Run: headless pygame with SDL's dummy video driver; simulated clock (each Clock.tick advances the game by its frame time, no real sleeping); random seed 0; keys injected as events and as key.get_pressed() state; no mouse input.
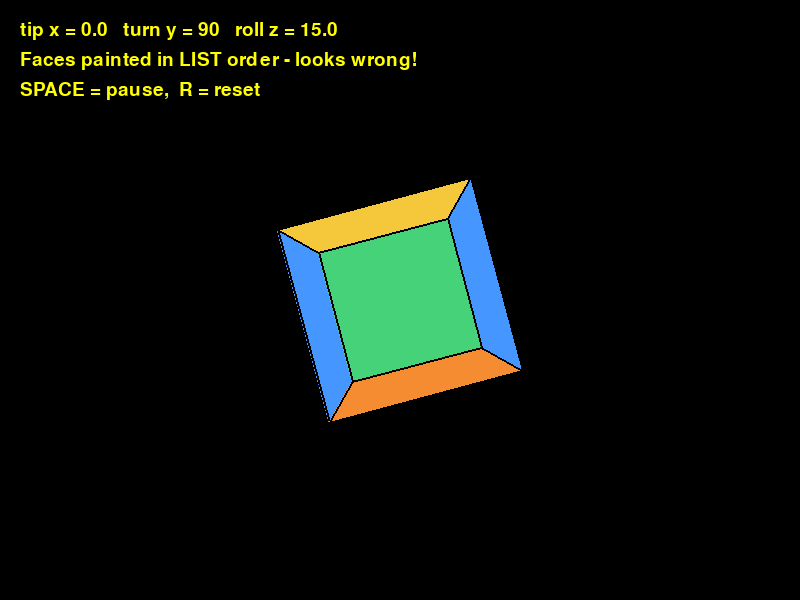
Frame 1 of 4 · flips 1–60 · no input
Frame 2 of 4 · flips 61–180 · tapped SPACE, RETURN · held RIGHT (→), D · screen unchanged from frame 1, image omitted
Frame 3 of 4 · flips 181–300 · held DOWN (↓), S · screen unchanged from frame 2, image omitted
Frame 4 of 4 · flips 301–420 · held LEFT (←), A, UP (↑), W · screen unchanged from frame 3, image omitted

The pygame program that drew these frames:

# ======================================================================
# LESSON 3 - STEP 1: FROM EDGES TO FACES (and the first problem)
# ----------------------------------------------------------------------
# Goal: stop drawing the cube as 12 lines and start drawing it as
# 6 coloured, FILLED faces.
#
# What is new since Lesson 2B, step 3:
#
#   1. cube_faces - a list of the cube's 6 faces. Each face is
#        ( (4 corner numbers), colour )
#      The 4 corner numbers are listed CLOCKWISE, as you see the face
#      when you look at it from OUTSIDE the cube. (Part 1 of the lesson
#      shows why the order matters. Step 3 uses it to hide faces.)
#
#   2. pygame.draw.polygon(screen, colour, list_of_screen_points)
#      Joins the points in a loop and FILLS the inside with colour.
#
# The recipe for one corner is exactly Lesson 2B's:
#
#   SHAPE corner -> tip -> turn -> roll -> add cube_distance -> project
#   (SHAPE coordinates)               (WORLD coordinates)     (SCREEN)
#
# THE PROBLEM THIS STEP SHOWS YOU:
#   We paint the faces in the order they sit in the list: front first,
#   then back, then left... So the BACK face is painted ON TOP of the
#   front face, and the cube looks inside-out. Watch it tumble and see.
#   Step 2 fixes it.
#
# Controls:  SPACE = pause / unpause,   R = back to the start pose
# Run:  python step1_fill_faces.py
# ======================================================================

import math
import pygame

pygame.init()
WIDTH = 800
HEIGHT = 600
screen = pygame.display.set_mode((WIDTH, HEIGHT))
pygame.display.set_caption("Lesson 3, step 1 - filled faces (wrong order!)")
clock = pygame.time.Clock()
font = pygame.font.SysFont(None, 28)

BLACK = (0, 0, 0)
YELLOW = (255, 255, 0)

# ---- NEW: one colour for each face ----------------------------------
# (red, green, blue), each 0 to 255. Six colours that are easy to tell
# apart, so you can always say WHICH face you are looking at.
RED = (235, 80, 80)          # front
PURPLE = (160, 100, 230)     # back
BLUE = (70, 150, 255)        # left
GREEN = (70, 210, 120)       # right
GOLD = (245, 200, 60)        # top
ORANGE = (245, 140, 50)      # bottom

CENTRE_X = (WIDTH / 2)            # (800 / 2) = 400
CENTRE_Y = (HEIGHT / 2)           # (600 / 2) = 300
FOCAL = 400

# ---- The cube's 8 corners, in SHAPE coordinates (same as always) ----
cube_points = [
    (-1, -1, -1),   # 0  bottom-left-front
    ( 1, -1, -1),   # 1  bottom-right-front
    ( 1, -1,  1),   # 2  bottom-right-back
    (-1, -1,  1),   # 3  bottom-left-back
    (-1,  1, -1),   # 4  top-left-front
    ( 1,  1, -1),   # 5  top-right-front
    ( 1,  1,  1),   # 6  top-right-back
    (-1,  1,  1),   # 7  top-left-back
]

# ---- NEW: the cube's 6 faces -----------------------------------------
# An EDGE joins 2 corners.  A FACE joins 4 corners in a loop.
#
# Each face lists its 4 corners CLOCKWISE as you see that face from
# OUTSIDE the cube (stand in front of the face and look at it).
#   Example - the FRONT face, seen from in front:
#
#        4 -----> 5          4 = top-left,     5 = top-right
#        ^        |          1 = bottom-right, 0 = bottom-left
#        |        v
#        0 <----- 1          4 -> 5 -> 1 -> 0 goes round like a clock
#
# We do NOT need cube_edges any more: the outline of each face
# already includes all of the cube's edges.
cube_faces = [
    ((4, 5, 1, 0), RED),       # front  (all have z = -1)
    ((6, 7, 3, 2), PURPLE),    # back   (all have z = +1)
    ((7, 4, 0, 3), BLUE),      # left   (all have x = -1)
    ((5, 6, 2, 1), GREEN),     # right  (all have x = +1)
    ((7, 6, 5, 4), GOLD),      # top    (all have y = +1)
    ((2, 3, 0, 1), ORANGE),    # bottom (all have y = -1)
]

cube_distance = 5

# ---- Angles and speeds (exactly as Lesson 2B, step 3) -----------------
# NEW: we START at a pose that shows three faces (front, left and top),
# the same pose as the lesson's diagrams: tipped -30 (top toward you)
# and turned 30. At 0, 0, 0 you would only see the front face.
START_X = -30
START_Y = 30
START_Z = 0
angle_x = START_X      # tip  so far, degrees
angle_y = START_Y      # turn so far, degrees
angle_z = START_Z      # roll so far, degrees
SPEED_X = 0.5          # 12 s per full tip
SPEED_Y = 1            #  6 s per full turn
SPEED_Z = 0.25         # 24 s per full roll
paused = False


# ---- The three turns (copied from Lesson 2B, unchanged) ---------------
def rotate_x(point_3d, angle_degrees):
    """TIP one SHAPE point around the x axis (+y swings toward +z)."""
    x, y, z = point_3d
    angle_radians = math.radians(angle_degrees)
    cos_a = math.cos(angle_radians)
    sin_a = math.sin(angle_radians)
    new_x = x
    new_y = (y * cos_a) - (z * sin_a)
    new_z = (y * sin_a) + (z * cos_a)
    return (new_x, new_y, new_z)


def rotate_y(point_3d, angle_degrees):
    """TURN one SHAPE point around the y axis (+x swings toward +z)."""
    x, y, z = point_3d
    angle_radians = math.radians(angle_degrees)
    cos_a = math.cos(angle_radians)
    sin_a = math.sin(angle_radians)
    new_x = (x * cos_a) - (z * sin_a)
    new_y = y
    new_z = (x * sin_a) + (z * cos_a)
    return (new_x, new_y, new_z)


def rotate_z(point_3d, angle_degrees):
    """ROLL one SHAPE point around the z axis (+x swings toward +y)."""
    x, y, z = point_3d
    angle_radians = math.radians(angle_degrees)
    cos_a = math.cos(angle_radians)
    sin_a = math.sin(angle_radians)
    new_x = (x * cos_a) - (y * sin_a)
    new_y = (x * sin_a) + (y * cos_a)
    new_z = z
    return (new_x, new_y, new_z)


def rotate_all(point_3d):
    """Tip, then turn, then roll (the fixed order from Lesson 2B)."""
    p = rotate_x(point_3d, angle_x)    # 1. tip
    p = rotate_y(p, angle_y)           # 2. turn
    p = rotate_z(p, angle_z)           # 3. roll
    return p


def project(point_3d):
    """Turn one 3D WORLD point into a 2D SCREEN point (from Lesson 1)."""
    x, y, z = point_3d
    screen_x = CENTRE_X + ( (x * FOCAL) / z )
    screen_y = CENTRE_Y - ( (y * FOCAL) / z )
    return (screen_x, screen_y)


def keep_under_360(angle):
    """360 degrees is the same as 0, so start again after a full turn."""
    if angle >= 360:
        angle = (angle - 360)
    return angle


running = True
while running:
    for event in pygame.event.get():
        if event.type == pygame.QUIT:
            running = False
        if event.type == pygame.KEYDOWN:
            if event.key == pygame.K_SPACE:
                paused = not paused
            if event.key == pygame.K_r:
                angle_x = START_X
                angle_y = START_Y
                angle_z = START_Z

    if not paused:
        angle_x = keep_under_360( (angle_x + SPEED_X) )
        angle_y = keep_under_360( (angle_y + SPEED_Y) )
        angle_z = keep_under_360( (angle_z + SPEED_Z) )

    screen.fill(BLACK)

    # ---- turn -> move away -> project, for all 8 corners -------------
    # (Same as Lesson 2B. screen_points[5] is still corner 5, and so on.)
    screen_points = []
    for p in cube_points:
        turned = rotate_all(p)                       # SHAPE, turned
        x, y, z = turned
        moved = (x, y, (z + cube_distance))          # WORLD
        screen_points.append(project(moved))         # SCREEN

    # ---- NEW: draw each face as a filled polygon ----------------------
    # For each face we swap its 4 corner NUMBERS for their 4 SCREEN
    # points, then let pygame fill the shape between them.
    #
    # The faces are painted IN LIST ORDER: front, back, left, right,
    # top, bottom. Each new face is painted over the ones before it.
    # That is the bug: the back face is painted after (on top of) the
    # front face. Step 2 fixes the order.
    for corners, colour in cube_faces:
        face_points = []
        for corner_number in corners:
            face_points.append(screen_points[corner_number])
        pygame.draw.polygon(screen, colour, face_points)        # filled
        pygame.draw.polygon(screen, BLACK, face_points, 2)      # outline

    text = ("tip x = " + str(round(angle_x, 1)) +
            "   turn y = " + str(round(angle_y, 1)) +
            "   roll z = " + str(round(angle_z, 1)))
    screen.blit(font.render(text, True, YELLOW), (20, 20))
    screen.blit(font.render("Faces painted in LIST order - looks wrong!",
                            True, YELLOW), (20, 50))
    screen.blit(font.render("SPACE = pause,  R = reset", True, YELLOW), (20, 80))

    pygame.display.flip()
    clock.tick(60)

pygame.quit()

# ----------------------------------------------------------------------
# TRY THIS:
#   * Pause (SPACE) when the RED front face should be at the front.
#     Which colour is drawn on top of it? Why? (Look at the list order.)
#   * Move the front face to the END of cube_faces. Does that fix it
#     for every angle, or only some? (Step 2 shows the real fix.)
#   * Delete the "outline" line. Can you still see where faces meet?
#   * Swap two corner numbers in the front face, e.g. (4, 5, 0, 1).
#     What strange shape do you get? (Lesson Part 1 calls it a bow tie.)
# ----------------------------------------------------------------------
